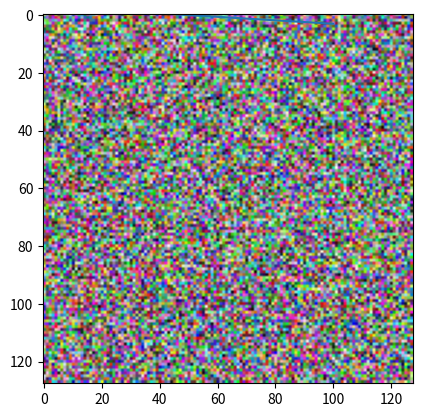

Generate this figure with matplotlib: (Note: this script raises an exception after producing the figure.)
import numpy as np

import matplotlib.pyplot as plt
from scipy import misc # contains an image of a racoon!
from PIL import Image # for reading image files

my_array = np.array([1.1, 9.2, 8.1, 4.7])

my_array

my_array.shape

my_array[2]

my_array.ndim

array_2d = np.array([[1, 2, 3, 9], 
                     [5, 6, 7, 8]])

print(f'"array_2d" has {array_2d.ndim} dimensions.')
print(f'Its shape is {array_2d.shape}.')
print(f'It has {array_2d.shape[0]} rows and {array_2d.shape[1]} columns.')
print(array_2d)

array_2d[1,2]

array_2d[0, :]

mystery_array = np.array([[[0, 1, 2, 3],
                           [4, 5, 6, 7]],
                        
                         [[7, 86, 6, 98],
                          [5, 1, 0, 4]],
                          
                          [[5, 36, 32, 48],
                           [97, 0, 27, 18]]])

# Note all the square brackets!

print('How many dimensions does the "mystery_array" have?')
mystery_array.ndim

print('What is its shape (i.e., how many elements are along each axis)?')
mystery_array.shape

print('Try to access the value "18" in the last line of code.')
mystery_array[-1,-1,-1]

print('Try to retrieve a 1-dimensional vector with the values [97, 0, 27, 18]')
mystery_array[2,1,:]

print('Try to retrieve a (3,2) matrix with the values [[ 0, 4], [ 7, 5], [ 5, 97]]')
mystery_array[:,:,0]

a = np.arange(10,30)
print(a)

print(f'Last three values of "a": {a[-3:]}')
print(f'Subset with only the 4th, 5th, and 6th values: {a[3:6]}')
print(f'Subset of a containing all the values except for the first 12: {a[12:]}')
print(f'Subset that only contains the even numbers: {a[::2]}')

a[::-1]

np.flip(a)

b = np.array([6,0,9,0,0,5,0])

for i in np.nonzero(b):
    print(b[i])

rng = np.random.default_rng()

c = rng.random((3,3,3))
c

c.shape

d = rng.integers(10000, size=(3,3,3))
print(d.shape)
d

x = np.linspace(0, 100, num=9)
print(x.shape)
x

y = np.linspace(start=-3, stop=3, num=9)
y

plt.plot(x,y)
plt.show()

noise = np.random.random((128,128,3))
print(noise.shape)
plt.imshow(noise)

v1 = np.array([4, 5, 2, 7])
v2 = np.array([2, 1, 3, 3])

# Python Lists vs ndarrays
list1 = [4, 5, 2, 7]
list2 = [2, 1, 3, 3]

v1+v2

list1+list2

v1*v2

list1*list2 # error!

array_2d = np.array([[1, 2, 3, 4],
                     [5 ,6, 7, 8]])

array_2d + 10

array_2d * 5

a1 = np.array([[1, 3],
               [0, 1],
               [6, 2],
               [9, 7]])

b1 = np.array([[4, 1, 3],
               [5, 8, 5]])

print(f'{a1.shape}: a has {a1.shape[0]} rows and {a1.shape[1]} columns.')
print(f'{b1.shape}: b has {b1.shape[0]} rows and {b1.shape[1]} columns.')
print('Dimensions of result: (4x2)*(2x3)=(4x3)')

a1 @ b1

np.matmul(a1,b1)











grey_vals = np.array([0.2126, 0.7152, 0.0722])









file_name = 'yummy_macarons.jpg'





